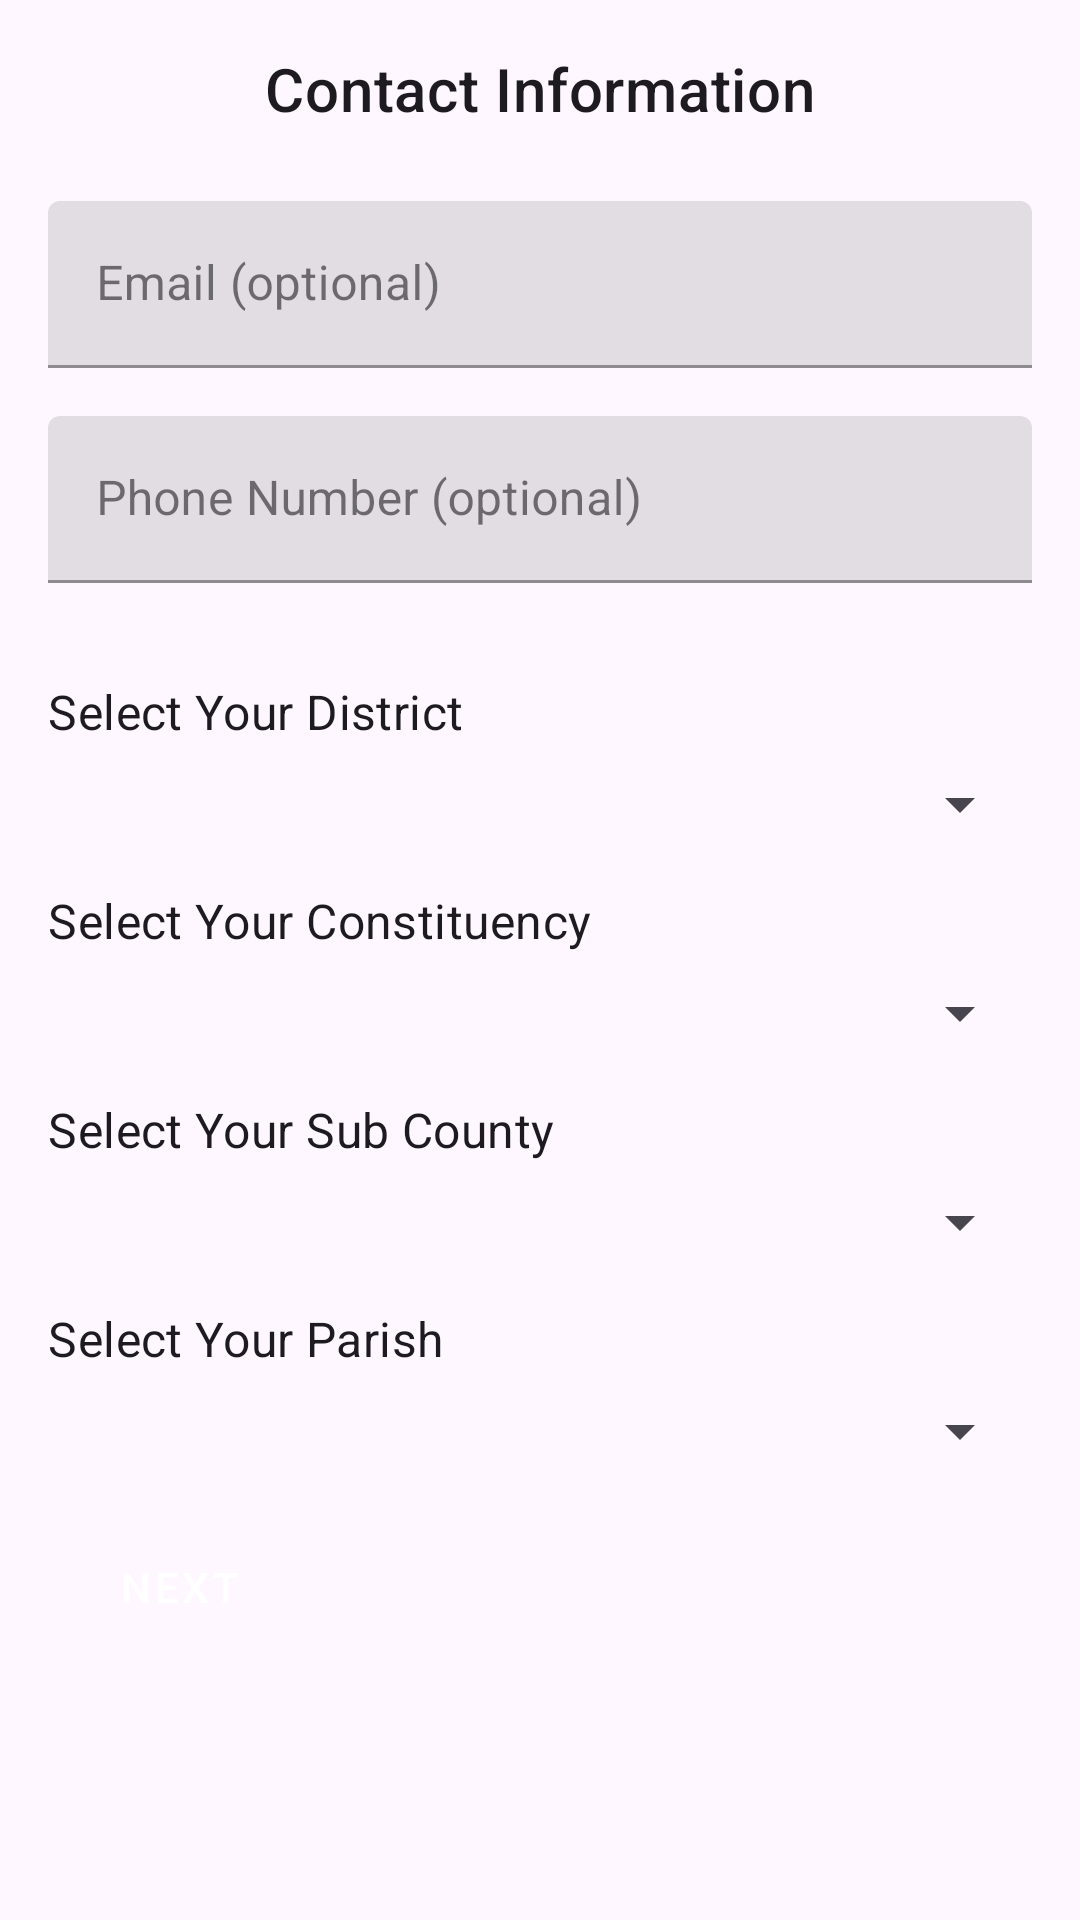

Write the Android layout XML for this screen, with the resource values it uses.
<!-- AndroidManifest.xml: application theme Theme.NIRA -->
<!-- res/layout/activity_contact_info.xml -->
<?xml version="1.0" encoding="utf-8"?>
<LinearLayout xmlns:android="http://schemas.android.com/apk/res/android"
    android:layout_width="match_parent"
    android:layout_height="match_parent"
    android:orientation="vertical"
    android:padding="16dp">

    
    <TextView
        android:layout_width="match_parent"
        android:layout_height="wrap_content"
        android:text="Contact Information"
        style="@style/TextAppearance.MaterialComponents.Headline6"
        android:gravity="center_horizontal"
        android:layout_marginBottom="16dp"/>

    
    <com.google.android.material.textfield.TextInputLayout
        android:id="@+id/tilEmail"
        style="@style/Widget.MaterialComponents.TextInputLayout.FilledBox"
        android:layout_width="match_parent"
        android:layout_height="wrap_content"
        android:layout_marginTop="8dp"
        android:layout_marginBottom="8dp">

        <com.google.android.material.textfield.TextInputEditText
            android:id="@+id/etEmail"
            android:layout_width="match_parent"
            android:layout_height="wrap_content"
            android:hint="Email (optional)"
            android:inputType="textEmailAddress"/>
    </com.google.android.material.textfield.TextInputLayout>

    
    <com.google.android.material.textfield.TextInputLayout
        android:id="@+id/tilPhone"
        style="@style/Widget.MaterialComponents.TextInputLayout.FilledBox"
        android:layout_width="match_parent"
        android:layout_height="wrap_content"
        android:layout_marginTop="8dp"
        android:layout_marginBottom="16dp">

        <com.google.android.material.textfield.TextInputEditText
            android:id="@+id/etPhone"
            android:layout_width="match_parent"
            android:layout_height="wrap_content"
            android:hint="Phone Number (optional)"
            android:inputType="phone"/>
    </com.google.android.material.textfield.TextInputLayout>

    
    <TextView
        android:layout_width="wrap_content"
        android:layout_height="wrap_content"
        android:text="Select Your District"
        style="@style/TextAppearance.MaterialComponents.Subtitle1"
        android:layout_marginTop="16dp"/>
    <Spinner
        android:id="@+id/spinnerDistrict"
        android:layout_width="match_parent"
        android:layout_height="wrap_content"
        android:layout_marginTop="8dp"
        android:padding="8dp"
        android:hint="Select District"/>

    
    <TextView
        android:layout_width="wrap_content"
        android:layout_height="wrap_content"
        android:text="Select Your Constituency"
        style="@style/TextAppearance.MaterialComponents.Subtitle1"
        android:layout_marginTop="16dp"/>
    <Spinner
        android:id="@+id/spinnerConstituency"
        android:layout_width="match_parent"
        android:layout_height="wrap_content"
        android:layout_marginTop="8dp"
        android:padding="8dp"
        android:hint="Select Constituency"/>

    
    <TextView
        android:layout_width="wrap_content"
        android:layout_height="wrap_content"
        android:text="Select Your Sub County"
        style="@style/TextAppearance.MaterialComponents.Subtitle1"
        android:layout_marginTop="16dp"/>
    <Spinner
        android:id="@+id/spinnerSubcounty"
        android:layout_width="match_parent"
        android:layout_height="wrap_content"
        android:layout_marginTop="8dp"
        android:padding="8dp"
        android:hint="Select Subcounty"/>

    
    <TextView
        android:layout_width="wrap_content"
        android:layout_height="wrap_content"
        android:text="Select Your Parish"
        style="@style/TextAppearance.MaterialComponents.Subtitle1"
        android:layout_marginTop="16dp"/>
    <Spinner
        android:id="@+id/spinnerParish"
        android:layout_width="match_parent"
        android:layout_height="wrap_content"
        android:layout_marginTop="8dp"
        android:padding="8dp"
        android:hint="Select Parish"/>

    
    <Button
        android:id="@+id/btnNext"
        android:layout_width="wrap_content"
        android:layout_height="wrap_content"
        android:layout_marginTop="16dp"
        android:text="Next"
        style="@style/Widget.MaterialComponents.Button"/>
</LinearLayout>
<!-- resources referenced by this layout -->
<resources>
  <style name="Theme.NIRA" parent="Base.Theme.NIRA" />
  <style name="Base.Theme.NIRA" parent="Theme.Material3.DayNight.NoActionBar">
          
          
      </style>
</resources>
